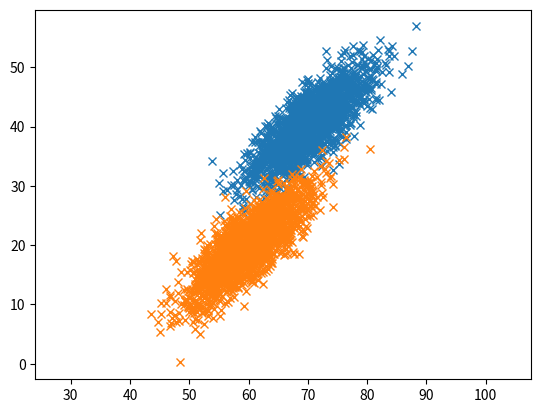

This chart was generated by the following Python code: (Note: this script raises an exception after producing the figure.)
#!/usr/bin/env python

import matplotlib.pyplot as plt
import numpy
import csv

cov = [[25, 20], [20, 25]]  # diagonal covariance, points lie on x or y-axis

meanI = [70, 40]
datapointsI = 2000

meanII = [60, 20]
datapointsII = 2000

dataI = numpy.random.multivariate_normal(meanI, cov, datapointsI).T
x, y = dataI
plt.plot(x, y, 'x')

dataII = numpy.random.multivariate_normal(meanII, cov, datapointsII).T
x, y = dataII
plt.plot(x, y, 'x')

plt.axis('equal')
plt.show()

data = []
xs, ys = dataI
for x, y in zip(xs, ys):
    data.append([x, y, 'a'])
xs, ys = dataII
for x, y in zip(xs, ys):
    data.append([x, y, 'b'])

# Write data to csv files
with open("data.csv", 'wb') as csvfile:
    csvfile.write("x,y,label\n")
    spamwriter = csv.writer(csvfile, delimiter=',',
                            quotechar='"', quoting=csv.QUOTE_MINIMAL)
    for datapoint in data:
        spamwriter.writerow(datapoint)
